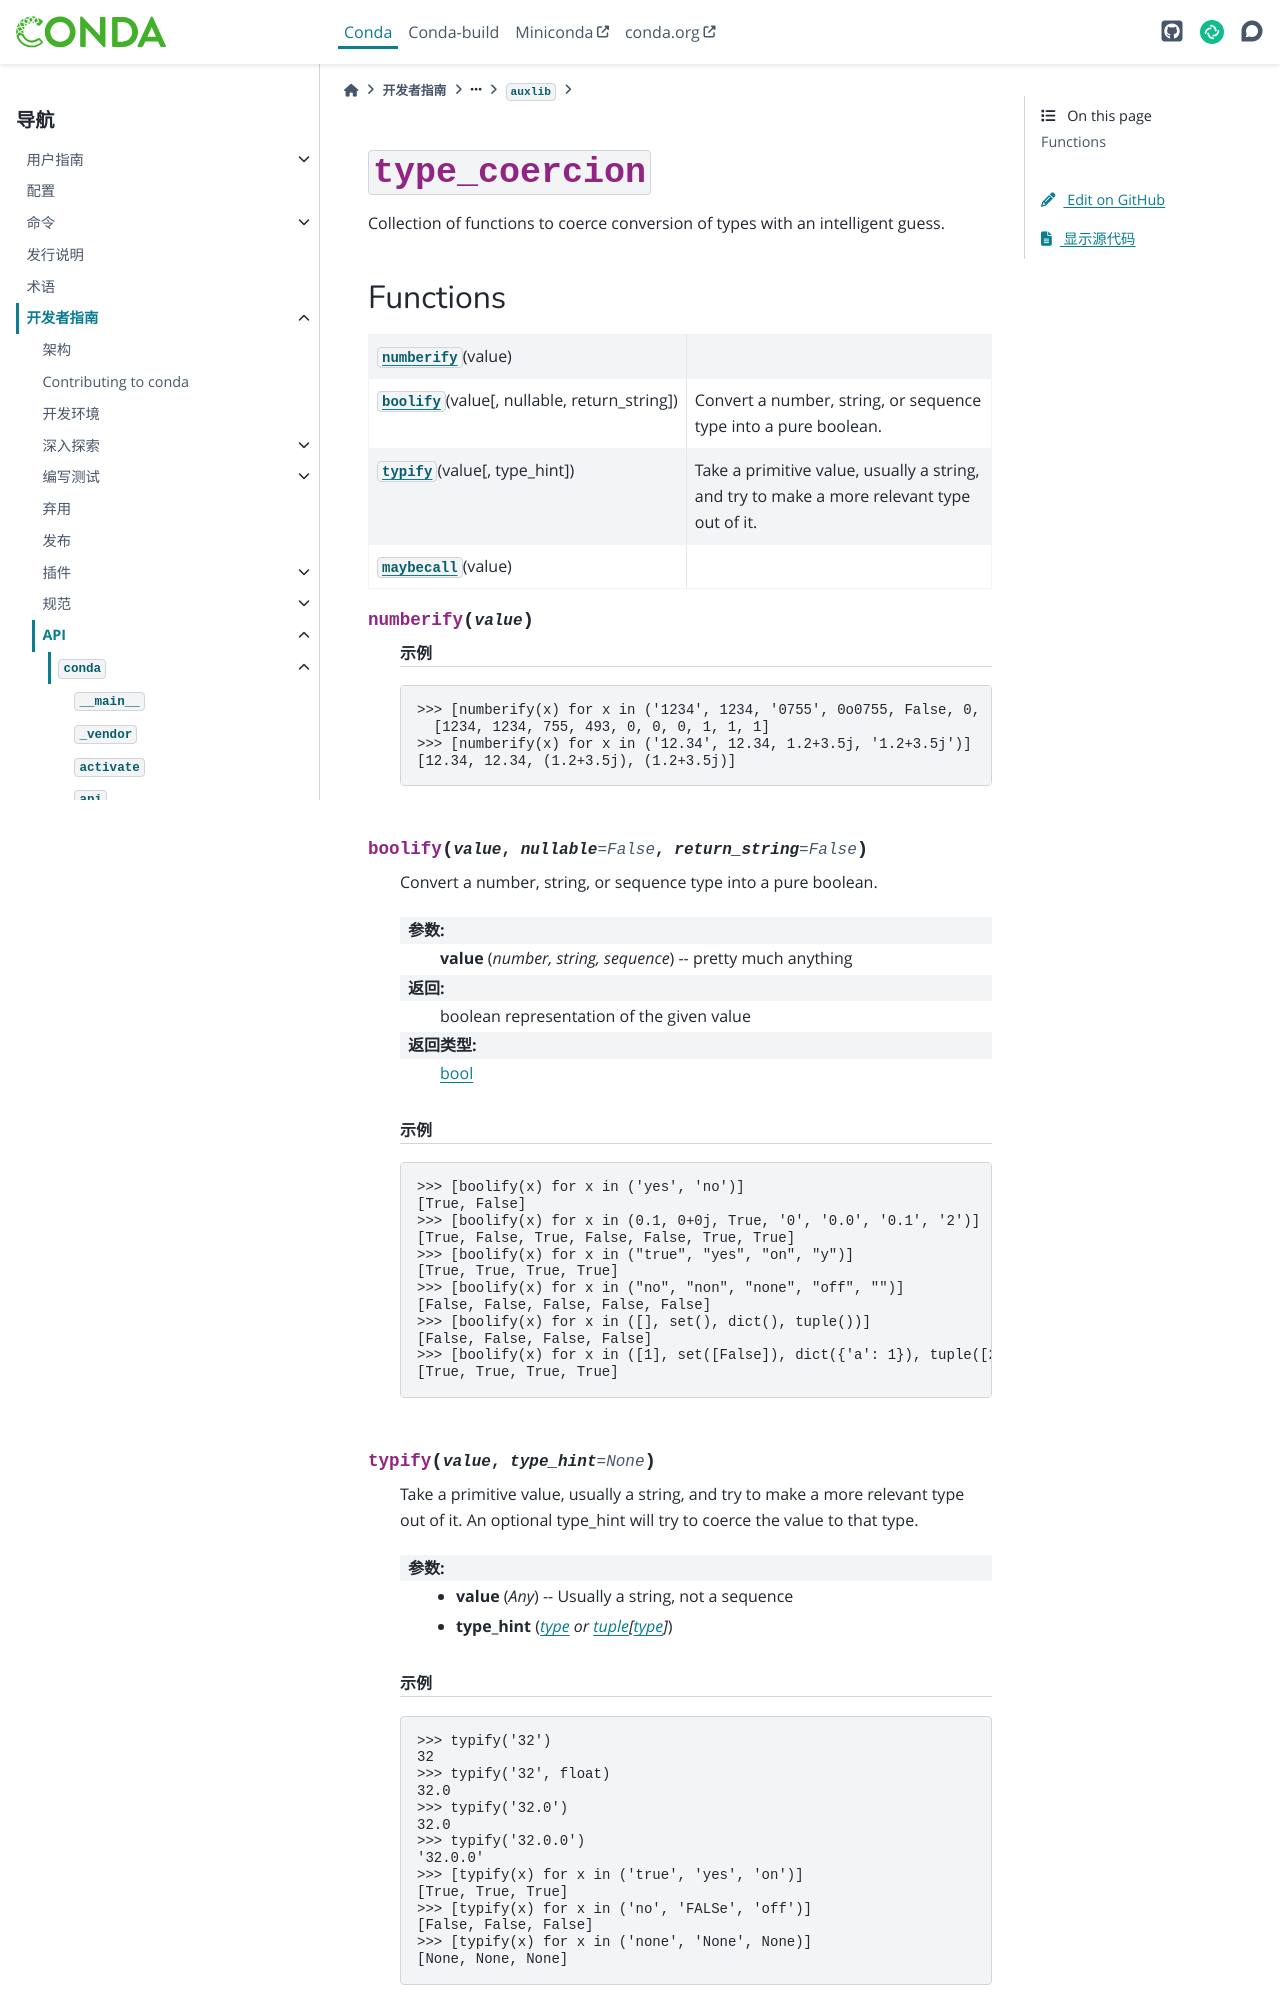

repository: hellowac/conda-zh-cn · page: dev-guide/api/conda/auxlib/type_coercion/index.html · generator: sphinx

:py:mod:`type_coercion`
=======================

.. py:module:: conda.auxlib.type_coercion

.. autoapi-nested-parse::

   Collection of functions to coerce conversion of types with an intelligent guess.
